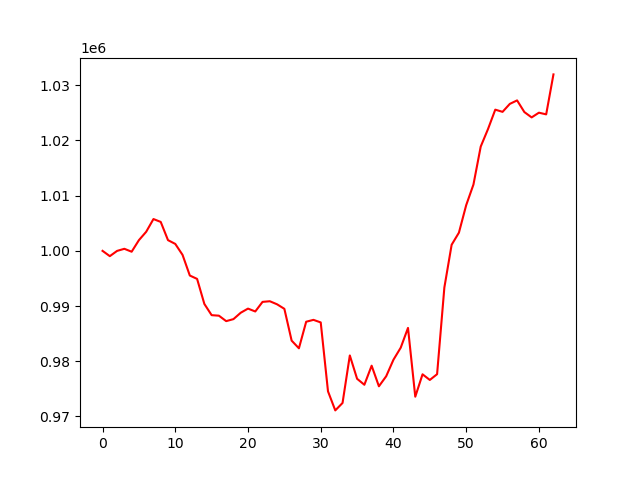

Values plotted in this chart, from the file beside it:
, 0
0, 1000000
1, 999040
2, 999992
3, 1000373
4, 999844
5, 1001938
6, 1003454
7, 1005761
8, 1005241
9, 1001939
10, 1001257
11, 999273
12, 995532
13, 994923
14, 990384
15, 988353
16, 988259
17, 987271
18, 987636
19, 988792
20, 989541
21, 989021
22, 990759
23, 990875
24, 990318
25, 989500
26, 983743
27, 982350
28, 987163
29, 987503
30, 987037
31, 974554
32, 971104
33, 972450
34, 981055
35, 976830
36, 975747
37, 979201
38, 975471
39, 977287
40, 980282
41, 982464
42, 986044
43, 973583
44, 977641
45, 976618
46, 977665
47, 993360
48, 1001102
49, 1003292
50, 1008272
51, 1012015
52, 1018890
53, 1022057
54, 1025574
55, 1025176
56, 1026619
57, 1027250
58, 1025137
59, 1024171
... 3 more rows
